Photos from the image-classification dataset "data_split_balance" in the GitHub repository WahyuLuna/Liver_detection. Its 3 classes are: sehat, malignant tumor, benign tumor.

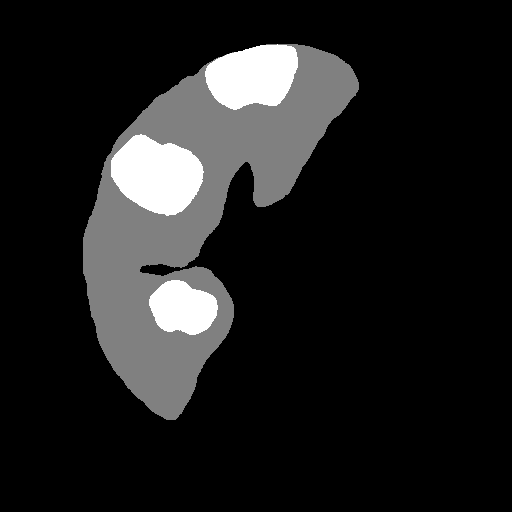
Label: malignant tumor

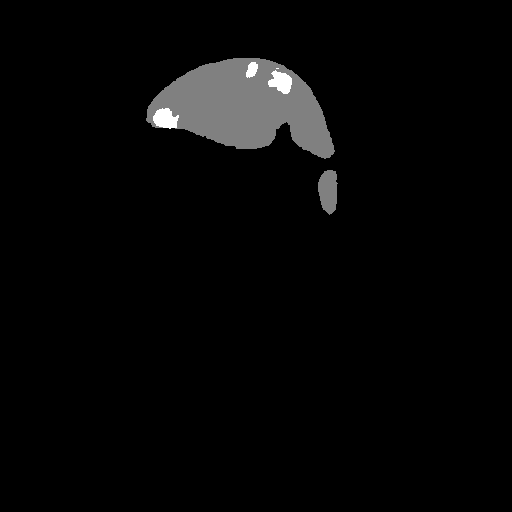
Label: benign tumor

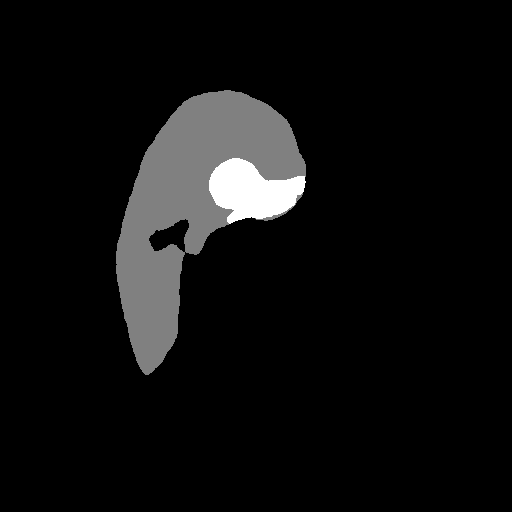
Label: malignant tumor

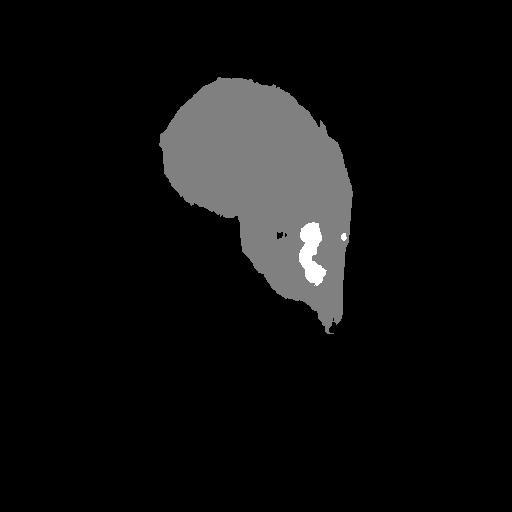
Label: benign tumor

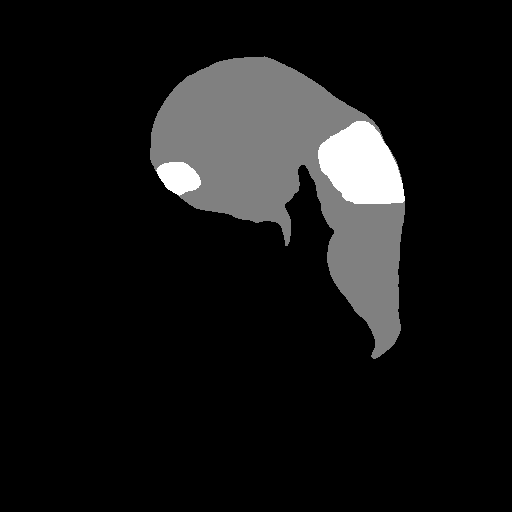
Label: malignant tumor

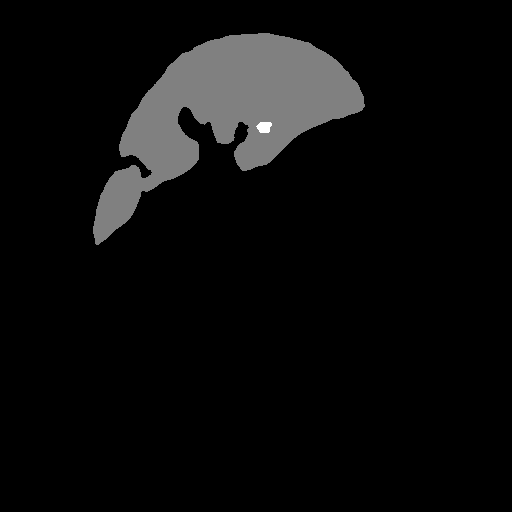
Label: benign tumor
